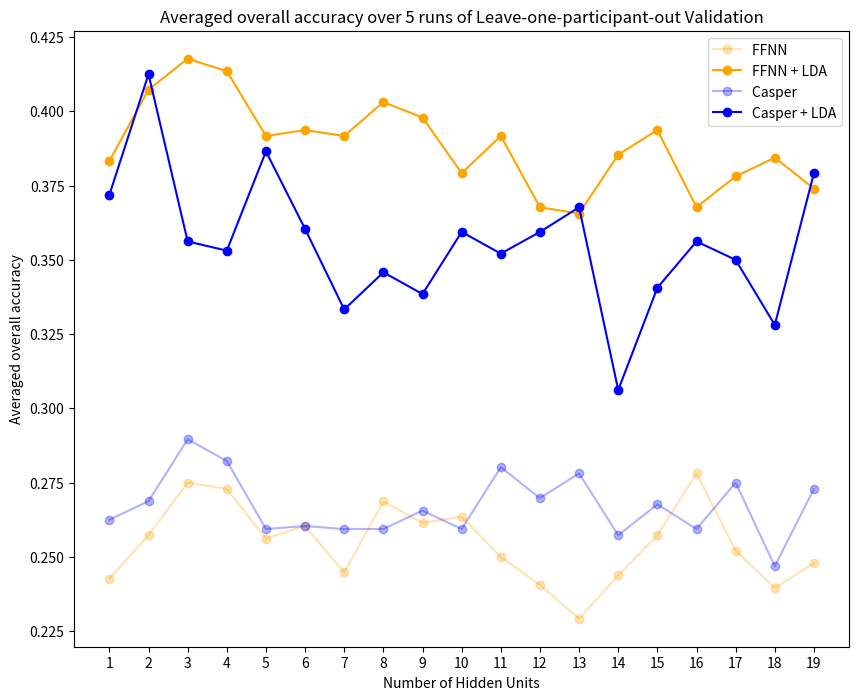
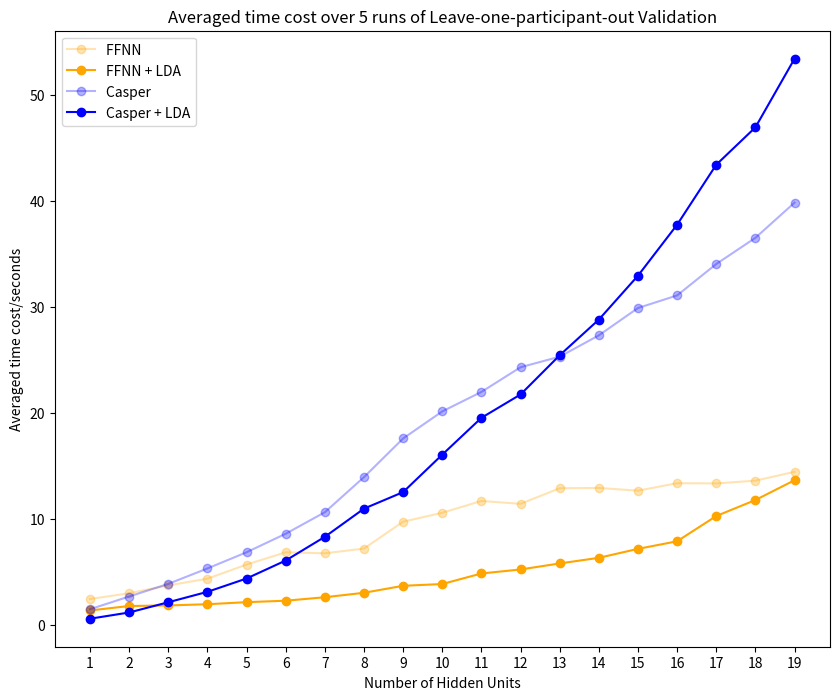

Python code for these plots, in order:
# comp4660 assignment 1 code
# Author: Xiangyi Luo (u6162693)
# Time: May 2020

"""
This module was used to plot diagrams in the report
"""

import numpy as np
import matplotlib.pyplot as plt

x_ticks = range(1, 19)

###############################
# FFNN all feature LDA
###############################
ffnn_accuracy = np.array([[0.3072916666666667, 0.22916666666666666, 0.25, 0.2552083333333333, 0.25, 0.2760416666666667, 0.265625, 0.28125, 0.265625, 0.2708333333333333, 0.22395833333333334, 0.2552083333333333, 0.17708333333333334, 0.21875, 0.24479166666666666, 0.2552083333333333, 0.23958333333333334, 0.22916666666666666, 0.2760416666666667],
                          [0.1875, 0.2552083333333333, 0.2604166666666667, 0.22916666666666666, 0.25, 0.23958333333333334, 0.265625, 0.22916666666666666, 0.19791666666666666, 0.23958333333333334, 0.22916666666666666, 0.22916666666666666, 0.21875, 0.24479166666666666, 0.2604166666666667, 0.2864583333333333, 0.2604166666666667, 0.20833333333333334, 0.22916666666666666],
                          [0.23958333333333334, 0.2916666666666667, 0.3125, 0.296875, 0.2864583333333333, 0.25, 0.22395833333333334, 0.28125, 0.296875, 0.296875, 0.25, 0.28125, 0.25, 0.25, 0.25, 0.2760416666666667, 0.28125, 0.234375, 0.2760416666666667],
                          [0.2708333333333333, 0.234375, 0.265625, 0.3072916666666667, 0.23958333333333334, 0.265625, 0.22916666666666666, 0.296875, 0.2604166666666667, 0.2760416666666667, 0.265625, 0.20833333333333334, 0.2552083333333333, 0.24479166666666666, 0.28125, 0.2708333333333333, 0.22395833333333334, 0.2760416666666667, 0.21875],
                          [0.20833333333333334, 0.2760416666666667, 0.2864583333333333, 0.2760416666666667, 0.2552083333333333, 0.2708333333333333, 0.23958333333333334, 0.2552083333333333, 0.2864583333333333, 0.234375, 0.28125, 0.22916666666666666, 0.24479166666666666, 0.2604166666666667, 0.25, 0.3020833333333333, 0.2552083333333333, 0.25, 0.23958333333333334]])

ffnn_time = np.array([[2.2780721187591553, 2.9083030223846436, 3.9229791164398193, 4.6110148429870605, 6.156799793243408, 7.359633922576904, 6.825107097625732, 6.394614219665527, 8.72727918624878, 9.1488618850708, 11.028045177459717, 11.820348978042603, 12.795472860336304, 13.370670080184937, 10.796942234039307, 12.825992822647095, 17.03252601623535, 13.47679591178894, 14.390614748001099],
                      [2.5765857696533203, 3.1872410774230957, 3.601194143295288, 4.150986909866333, 5.304260969161987, 5.3478381633758545, 6.773306846618652, 7.061483860015869, 10.470353841781616, 11.104612827301025, 10.732216835021973, 11.25412392616272, 16.256620168685913, 10.404824018478394, 14.913433074951172, 15.72823977470398, 13.231577157974243, 11.877872228622437, 16.588063955307007],
                      [2.607897996902466, 2.9842700958251953, 3.8995749950408936, 4.600344657897949, 5.725377082824707, 6.191416025161743, 7.073325872421265, 6.775406837463379, 9.818291902542114, 11.081140995025635, 10.274044036865234, 9.763526201248169, 12.62727403640747, 13.953649997711182, 13.827869892120361, 10.391832113265991, 11.452090978622437, 17.184262990951538, 13.912641763687134],
                      [2.425689935684204, 2.9282379150390625, 3.582942008972168, 4.473381042480469, 5.673796892166138, 8.768925189971924, 6.349969863891602, 6.62816309928894, 11.26732587814331, 10.151381015777588, 13.932775974273682, 13.66330885887146, 8.695605039596558, 12.229358911514282, 11.477435111999512, 13.681765794754028, 12.318513870239258, 14.001967191696167, 11.54699969291687],
                      [2.266000747680664, 2.8688271045684814, 3.5614638328552246, 3.89925479888916, 5.538478136062622, 6.5086510181427, 6.673609972000122, 9.090472936630249, 8.320565938949585, 11.332089900970459, 12.410192012786865, 10.534841060638428, 14.011642694473267, 14.554613828659058, 12.213109970092773, 14.138824939727783, 12.616207122802734, 11.416421890258789, 15.67148494720459]])


ffnn_accuracy = np.average(ffnn_accuracy, axis=0)
ffnn_accuracy = np.round(ffnn_accuracy, 4)
ffnn_time = np.average(ffnn_time, axis=0)
ffnn_time = np.round(ffnn_time, 4)


###############################
# FFNN all feature LDA
###############################
ffnn_lda_accuracy = np.array([[0.3541666666666667, 0.34375, 0.4166666666666667, 0.4010416666666667, 0.4166666666666667, 0.3958333333333333, 0.390625, 0.421875, 0.4010416666666667, 0.3854166666666667, 0.40625, 0.359375, 0.3802083333333333, 0.3489583333333333, 0.40625, 0.3802083333333333, 0.34375, 0.3697916666666667, 0.3958333333333333],
                             [0.390625, 0.4583333333333333, 0.4270833333333333, 0.4270833333333333, 0.3854166666666667, 0.375, 0.4375, 0.4010416666666667, 0.390625, 0.3645833333333333, 0.3958333333333333, 0.3802083333333333, 0.3802083333333333, 0.4010416666666667, 0.4375, 0.3802083333333333, 0.3489583333333333, 0.3958333333333333, 0.3385416666666667],
                              [0.375, 0.4270833333333333, 0.3958333333333333, 0.4322916666666667, 0.3802083333333333, 0.359375, 0.3333333333333333, 0.3697916666666667, 0.3697916666666667, 0.3541666666666667, 0.3802083333333333, 0.3333333333333333, 0.359375, 0.3958333333333333, 0.3958333333333333, 0.4010416666666667, 0.4427083333333333, 0.3645833333333333, 0.390625],
                              [0.4010416666666667, 0.3958333333333333, 0.4114583333333333, 0.421875, 0.3958333333333333, 0.3802083333333333, 0.3697916666666667, 0.421875, 0.421875, 0.3958333333333333, 0.40625, 0.390625, 0.3645833333333333, 0.359375, 0.3645833333333333, 0.3333333333333333, 0.3854166666666667, 0.4010416666666667, 0.3541666666666667],
                              [0.3958333333333333, 0.4114583333333333, 0.4375, 0.3854166666666667, 0.3802083333333333, 0.4583333333333333, 0.4270833333333333, 0.4010416666666667, 0.40625, 0.3958333333333333, 0.3697916666666667, 0.375, 0.34375, 0.421875, 0.3645833333333333, 0.34375, 0.3697916666666667, 0.390625, 0.390625]])

ffnn_lda_time = np.array([[1.3087971210479736, 1.686089038848877, 1.850282907485962, 1.7408409118652344, 2.24668288230896, 2.31724214553833, 2.7277088165283203, 2.956332206726074, 3.8871591091156006, 4.136898994445801, 4.3803870677948, 5.203689813613892, 6.657378911972046, 6.3492209911346436, 7.178446054458618, 7.469349145889282, 9.244466066360474, 12.606536149978638, 13.78755497932434],
                          [1.3258700370788574, 1.8276898860931396, 1.956043004989624, 1.9372899532318115, 2.1606080532073975, 2.626718044281006, 2.297455310821533, 3.0541188716888428, 3.753129005432129, 3.9092559814453125, 4.884430885314941, 5.556640625, 4.8836328983306885, 6.842772960662842, 7.401566982269287, 8.026329040527344, 11.097036838531494, 11.596843004226685, 12.403653860092163],
                          [1.3817789554595947, 1.975527048110962, 1.814465045928955, 2.136453866958618, 2.1040000915527344, 2.3071951866149902, 2.935544967651367, 3.2382876873016357, 3.7515482902526855, 3.9934070110321045, 5.8350841999053955, 5.739223003387451, 6.4081268310546875, 6.915471076965332, 7.75459098815918, 7.11150598526001, 11.07086992263794, 10.819608926773071, 14.151469230651855],
                          [1.382072925567627, 1.5916011333465576, 1.6678621768951416, 1.9466948509216309, 2.0177109241485596, 2.094604969024658, 2.4087259769439697, 2.8643410205841064, 3.6706228256225586, 3.659776210784912, 4.46972393989563, 4.610813856124878, 5.226215839385986, 6.081898212432861, 6.536719083786011, 8.134182214736938, 9.281754970550537, 11.841655731201172, 13.501464128494263],
                          [1.3531458377838135, 1.7720789909362793, 1.8259031772613525, 1.9359691143035889, 2.135166883468628, 2.0068438053131104, 2.615679979324341, 2.978114128112793, 3.317725896835327, 3.525303840637207, 4.625590801239014, 4.968561887741089, 5.748573064804077, 5.387064695358276, 6.926301956176758, 8.63611102104187, 10.590365886688232, 11.957711935043335, 14.313249111175537]])


ffnn_lda_accuracy = np.average(ffnn_lda_accuracy, axis=0)
ffnn_lda_accuracy = np.round(ffnn_lda_accuracy, 4)
ffnn_lda_time = np.average(ffnn_lda_time, axis=0)
ffnn_lda_time = np.round(ffnn_lda_time, 4)
###############################
# casper all feature NO LDA
###############################



casper_accuracy = np.array([[0.265625, 0.2864583333333333, 0.3229166666666667, 0.2708333333333333, 0.28125, 0.2604166666666667, 0.22916666666666666, 0.28125, 0.3177083333333333, 0.23958333333333334, 0.24479166666666666, 0.2916666666666667, 0.2760416666666667, 0.2708333333333333, 0.2552083333333333, 0.296875, 0.2604166666666667, 0.28125, 0.2552083333333333],
            [0.2864583333333333, 0.2552083333333333, 0.2864583333333333, 0.3072916666666667, 0.24479166666666666, 0.24479166666666666, 0.24479166666666666, 0.265625, 0.23958333333333334, 0.2864583333333333, 0.296875, 0.2864583333333333, 0.3229166666666667, 0.22916666666666666, 0.3125, 0.2552083333333333, 0.2760416666666667, 0.20833333333333334, 0.3072916666666667],
            [0.22395833333333334, 0.265625, 0.28125, 0.2604166666666667, 0.22395833333333334, 0.2552083333333333, 0.296875, 0.2864583333333333, 0.22916666666666666, 0.203125, 0.3020833333333333, 0.25, 0.25, 0.3020833333333333, 0.25, 0.234375, 0.2864583333333333, 0.2604166666666667, 0.2708333333333333],
            [0.2552083333333333, 0.2708333333333333, 0.2916666666666667, 0.2916666666666667, 0.2552083333333333, 0.2708333333333333, 0.2760416666666667, 0.2552083333333333, 0.2760416666666667, 0.2760416666666667, 0.2760416666666667, 0.23958333333333334, 0.265625, 0.24479166666666666, 0.25, 0.2604166666666667, 0.3125, 0.21875, 0.265625],
            [0.28125, 0.265625, 0.265625, 0.28125, 0.2916666666666667, 0.2708333333333333, 0.25, 0.20833333333333334, 0.265625, 0.2916666666666667, 0.28125, 0.28125, 0.2760416666666667, 0.23958333333333334, 0.2708333333333333, 0.25, 0.23958333333333334, 0.265625, 0.265625]])
casper_accuracy = np.average(casper_accuracy, axis=0)
casper_accuracy = np.round(casper_accuracy, 4)

casper_time_cost = np.array([[1.5493650436401367, 2.7158310413360596, 4.076444864273071, 5.330056190490723, 6.426013946533203, 8.533021926879883, 10.647634983062744, 14.825936079025269, 19.262176036834717, 20.203171253204346, 22.044734001159668, 28.430628061294556, 28.288633108139038, 26.65852403640747, 32.442150831222534, 29.20527982711792, 39.26000213623047, 36.93185615539551, 48.603935956954956],
                    [1.4000499248504639, 2.6722769737243652, 3.8374977111816406, 5.12883186340332, 6.509996175765991, 8.236436367034912, 11.034929990768433, 15.597494840621948, 18.568576097488403, 24.100902795791626, 23.71851873397827, 24.553786039352417, 24.528050899505615, 27.390520095825195, 30.364903926849365, 32.033998012542725, 34.40925908088684, 41.11071300506592, 38.62831211090088],
                    [1.5038189888000488, 2.6221771240234375, 3.8469200134277344, 5.431183099746704, 7.7275550365448, 9.088589191436768, 10.819514989852905, 13.529655933380127, 20.60599708557129, 20.38301181793213, 21.65339231491089, 24.879637002944946, 25.598623037338257, 29.271309852600098, 31.48937201499939, 30.77118682861328, 32.56410527229309, 36.16759490966797, 37.011626958847046],
                    [1.5809462070465088, 2.760232925415039, 3.6462371349334717, 5.346998929977417, 6.590315103530884, 8.39188027381897, 10.416169881820679, 13.139046907424927, 15.229297876358032, 17.669178009033203, 21.6141140460968, 20.370625972747803, 24.674994945526123, 27.906471729278564, 27.881996154785156, 31.892899990081787, 29.79764413833618, 33.469099044799805, 36.19469594955444],
                    [1.2991769313812256, 2.566828966140747, 3.8878676891326904, 5.323654890060425, 6.941063165664673, 8.673693895339966, 10.150947093963623, 12.53315806388855, 14.185576915740967, 18.25396203994751, 20.762452125549316, 23.196399211883545, 23.323991060256958, 25.242552280426025, 27.17896294593811, 31.391199111938477, 34.07276487350464, 34.77218317985535, 38.603737115859985]])
casper_time_cost = np.average(casper_time_cost, axis=0)
casper_time_cost = np.round(casper_time_cost, 4)

print(casper_accuracy)



###############################
# casper all feature LDA
###############################

casper_lda_accuracy = np.array([[0.3541666666666667, 0.4010416666666667, 0.328125, 0.390625, 0.4427083333333333, 0.3489583333333333, 0.3229166666666667, 0.3541666666666667, 0.3333333333333333, 0.359375, 0.3229166666666667, 0.4114583333333333, 0.375, 0.3229166666666667, 0.3229166666666667, 0.3541666666666667, 0.3541666666666667, 0.3541666666666667, 0.3489583333333333],
                                [0.4010416666666667, 0.40625, 0.3802083333333333, 0.3854166666666667, 0.4010416666666667, 0.359375, 0.3385416666666667, 0.3645833333333333, 0.3489583333333333, 0.3697916666666667, 0.3854166666666667, 0.2864583333333333, 0.3645833333333333, 0.328125, 0.3385416666666667, 0.3854166666666667, 0.3645833333333333, 0.4114583333333333, 0.328125],
                                [0.328125, 0.421875, 0.3177083333333333, 0.3645833333333333, 0.40625, 0.390625, 0.3541666666666667, 0.34375, 0.3072916666666667, 0.3177083333333333, 0.34375, 0.3072916666666667, 0.34375, 0.328125, 0.3645833333333333, 0.4010416666666667, 0.3958333333333333, 0.359375, 0.3697916666666667],
                                [0.3854166666666667, 0.4322916666666667, 0.3697916666666667, 0.3333333333333333, 0.3489583333333333, 0.3385416666666667, 0.3489583333333333, 0.3489583333333333, 0.3125, 0.4322916666666667, 0.3177083333333333, 0.375, 0.3541666666666667, 0.3697916666666667, 0.328125, 0.328125, 0.359375, 0.28125, 0.3645833333333333],
                                [0.390625, 0.4010416666666667, 0.3854166666666667, 0.2916666666666667, 0.3333333333333333, 0.3645833333333333, 0.3020833333333333, 0.3177083333333333, 0.390625, 0.3177083333333333, 0.390625, 0.4166666666666667, 0.4010416666666667, 0.18229166666666666, 0.3489583333333333, 0.3125, 0.2760416666666667, 0.234375, 0.484375]])
casper_lda_time_cost =  np.array([[0.532127857208252, 1.1368587017059326, 1.9640400409698486, 2.8113598823547363, 3.930021286010742, 6.014557838439941, 7.233998775482178, 10.035168170928955, 12.150280952453613, 14.91687297821045, 17.972028970718384, 21.18556022644043, 25.28315305709839, 28.715656995773315, 32.92070984840393, 41.46645188331604, 41.82049012184143, 44.252591133117676, 49.65838599205017],
                                  [0.5836529731750488, 1.2412049770355225, 2.4740869998931885, 3.3175289630889893, 5.00258207321167, 6.830043077468872, 8.16203498840332, 12.253435850143433, 13.63759183883667, 18.010936975479126, 20.09293293952942, 20.41346001625061, 24.914541959762573, 28.21023988723755, 32.07894706726074, 35.01978302001953, 41.105429887771606, 42.8890278339386, 49.831441164016724],
                                  [0.5983951091766357, 1.1466257572174072, 2.0009238719940186, 3.054778814315796, 4.382159948348999, 5.696926832199097, 7.944822072982788, 9.987480878829956, 12.03412127494812, 15.693830251693726, 18.26510787010193, 23.128247022628784, 26.375749826431274, 28.93524694442749, 31.603920936584473, 38.71991777420044, 41.501476764678955, 44.950353145599365, 49.35979700088501],
                                  [0.5732309818267822, 1.0966951847076416, 1.892543077468872, 2.905057191848755, 4.105859279632568, 5.80014967918396, 7.643041133880615, 10.094485998153687, 12.067867279052734, 14.84430980682373, 19.022884130477905, 22.179332971572876, 24.527013063430786, 27.480015993118286, 31.456300973892212, 36.34608697891235, 43.048768758773804, 54.98843502998352, 62.57410502433777],
                                  [0.5725817680358887, 1.1765549182891846, 2.2962167263031006, 3.4526469707489014, 4.398421049118042, 5.9659318923950195, 10.494239091873169, 12.387569189071655, 12.67030382156372, 16.763244152069092, 22.230168104171753, 21.683913230895996, 25.979171991348267, 30.55494499206543, 36.53592491149902, 37.09021186828613, 49.45082211494446, 47.45568490028381, 55.47127103805542]])


casper_lda_accuracy = np.average(casper_lda_accuracy, axis=0)
casper_lda_accuracy = np.round(casper_lda_accuracy, 4)
casper_lda_time_cost = np.average(casper_lda_time_cost, axis=0)
casper_lda_time_cost = np.round(casper_lda_time_cost, 4)


#### plot accuracy
xl = list(range(1, 20))

plt.figure(figsize=(10, 8))
plt.title('Averaged overall accuracy over 5 runs of Leave-one-participant-out Validation')
plt.xlabel('Number of Hidden Units')
plt.ylabel('Averaged overall accuracy')
plt.xticks(np.arange(19), labels=xl)

plt.plot(ffnn_accuracy, label='FFNN ', marker='o', color='orange', alpha=0.3)
plt.plot(ffnn_lda_accuracy, label='FFNN + LDA', marker='o', color='orange')

plt.plot(casper_accuracy, label='Casper ', marker='o', color='b', alpha=0.3)
plt.plot(casper_lda_accuracy, label='Casper + LDA', marker='o', color='b')

plt.legend()
plt.show()


#### plot time cost

plt.figure(figsize=(10, 8))
plt.title('Averaged time cost over 5 runs of Leave-one-participant-out Validation')
plt.xlabel('Number of Hidden Units')
plt.ylabel('Averaged time cost/seconds')
plt.xticks(np.arange(19), labels=xl)

plt.plot(ffnn_time, label='FFNN ', marker='o', color='orange', alpha=0.3)
plt.plot(ffnn_lda_time, label='FFNN + LDA', marker='o', color='orange')

plt.plot(casper_time_cost, label='Casper ', marker='o', color='b', alpha=0.3)
plt.plot(casper_lda_time_cost, label='Casper + LDA', marker='o', color='b')

plt.legend()
plt.show()